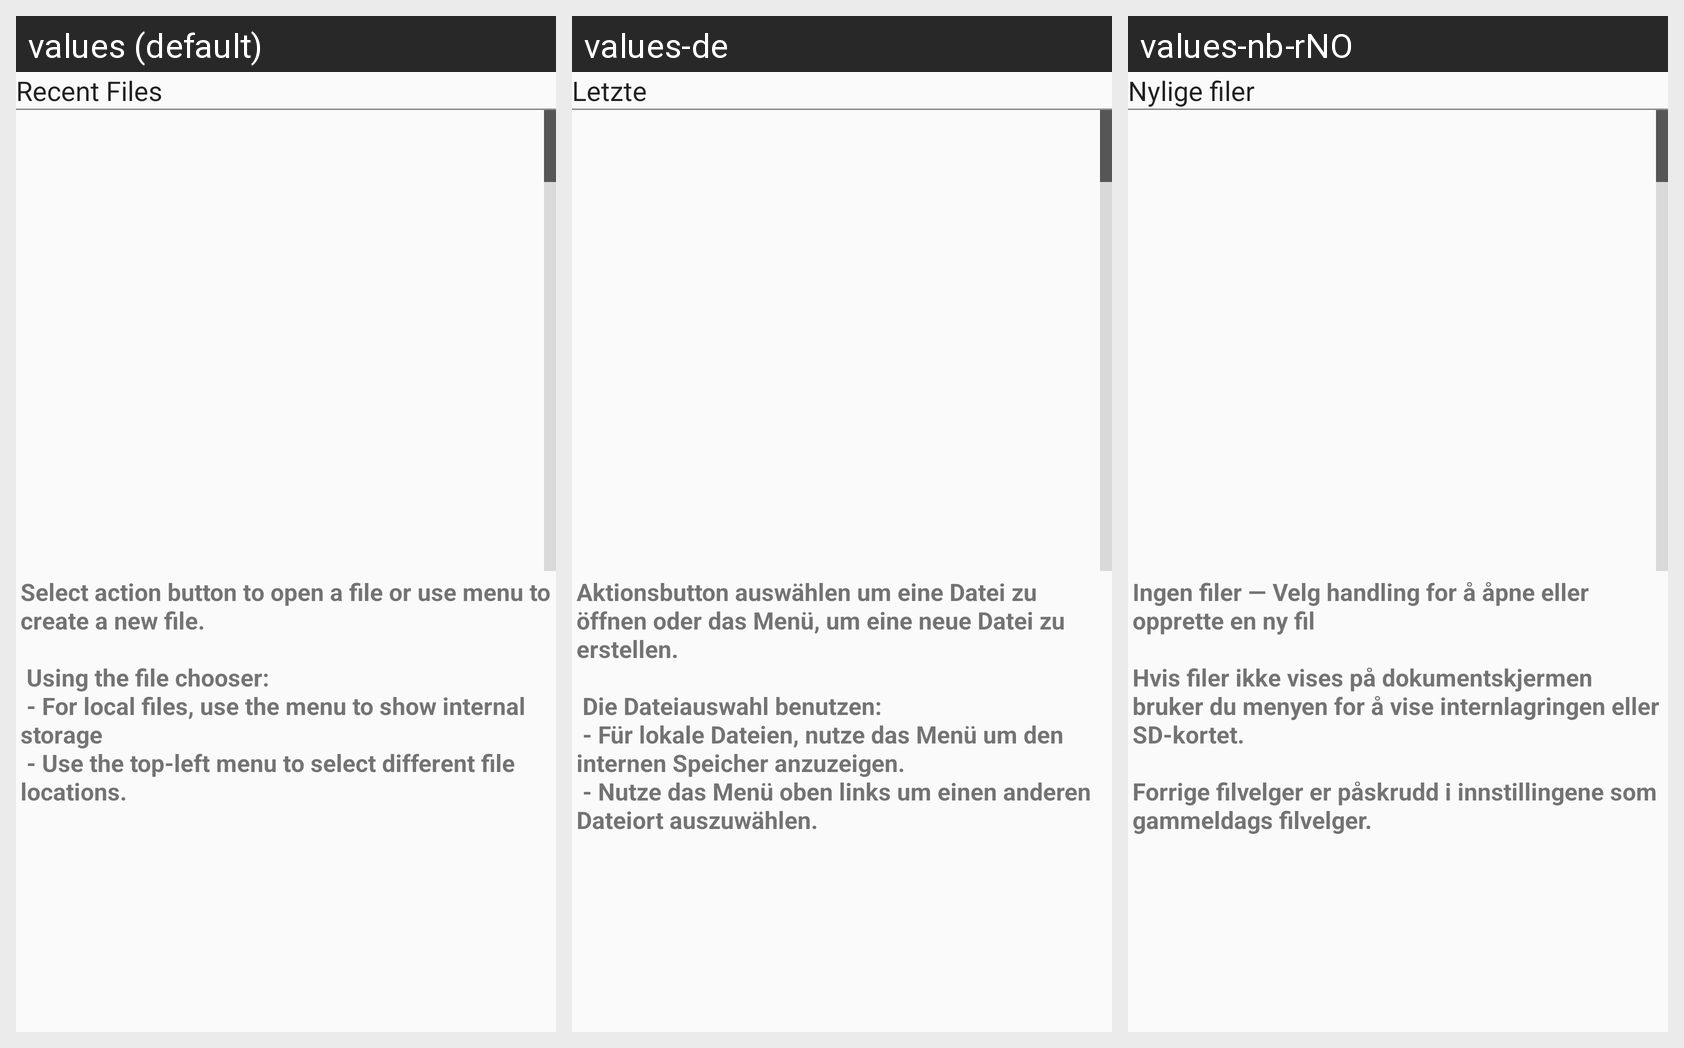

The same Android screen rendered under several of its app's locales, left to right. List the strings drawn on it with the default value and each locale's translation.
Android screen res/layout/fragment_storage_file_list.xml rendered under 3 locales, left to right: values (default), values-de, values-nb-rNO. Device: Nexus 5 (rendered at 1080×1920; each locale shown at half size, 540×960, under a caption strip naming it); theme PwsAppTheme.
Strings drawn on this screen, with the default value and each locale's value (text and hints the layout hard-codes, and strings that could not be matched under every locale, appear in the picture but are not listed):

recent_files
  values: Recent Files
  values-de: Letzte
  values-nb-rNO: Nylige filer

no_files_select_to_open
  values: Select action button to open a file or use menu to create a new file. 
      
       Using the file chooser:
       - For local files, use the menu to show internal storage
       - Use the top-left menu to select different file locations.
  values-de: Aktionsbutton auswählen um eine Datei zu öffnen oder das Menü, um eine neue Datei zu erstellen. 
      
       Die Dateiauswahl benutzen:
       - Für lokale Dateien, nutze das Menü um den internen Speicher anzuzeigen.
       - Nutze das Menü oben links um einen anderen Dateiort auszuwählen.
  values-nb-rNO: Ingen filer — Velg handling for å åpne eller opprette en ny fil 
      
      Hvis filer ikke vises på dokumentskjermen bruker du menyen for å vise internlagringen eller SD-kortet. 
      
      Forrige filvelger er påskrudd i innstillingene som gammeldags filvelger.
